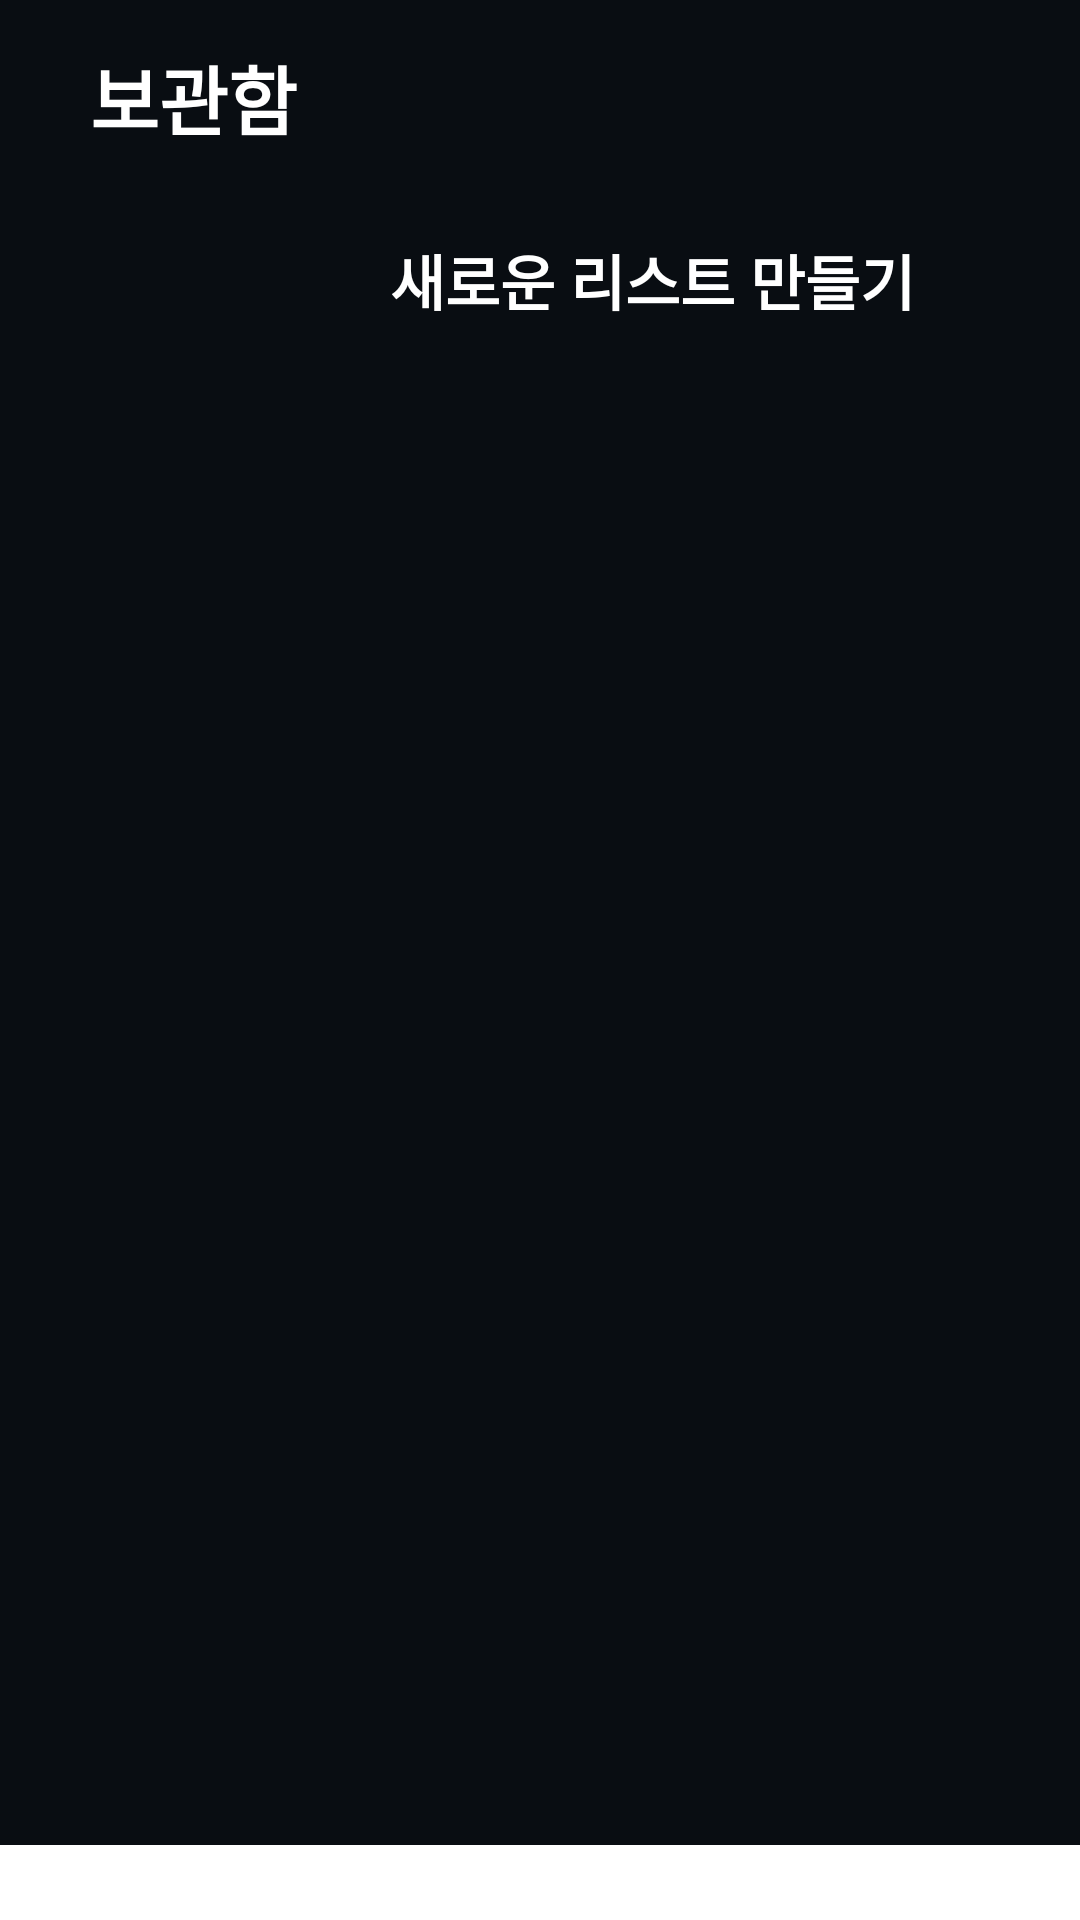

Android layout source for this screen:
<!-- AndroidManifest.xml: application theme Theme.FloApp -->
<!-- res/layout/frag_storage.xml -->
<?xml version="1.0" encoding="utf-8"?>
<LinearLayout
    android:id="@+id/storage_layout"
    xmlns:android="http://schemas.android.com/apk/res/android"
    xmlns:app="http://schemas.android.com/apk/res-auto"
    xmlns:tools="http://schemas.android.com/tools"
    android:layout_width="match_parent"
    android:layout_height="match_parent"
    android:orientation="vertical">

    <include layout="@layout/toolbar_storage"/>


    <LinearLayout
        android:layout_width="match_parent"
        android:layout_height="550dp"
        android:background="#090D12"
        android:orientation="vertical">

        <LinearLayout
            android:layout_width="match_parent"
            android:layout_height="wrap_content"
            android:gravity="center_vertical"
            android:orientation="horizontal">

            <androidx.appcompat.widget.AppCompatImageView
                android:id="@+id/iv_storage_add"
                android:layout_width="100dp"
                android:layout_height="57dp"
                android:layout_marginLeft="20dp"
                android:src="@drawable/ic_add_box"
                app:tint="@color/white" />

            <androidx.appcompat.widget.AppCompatTextView
                android:layout_width="250dp"
                android:layout_height="match_parent"
                android:layout_marginLeft="10dp"
                android:gravity="center_vertical"
                android:text="새로운 리스트 만들기"
                android:textColor="@color/white"
                android:textSize="20dp"
                android:textStyle="bold" />
        </LinearLayout>


        <androidx.recyclerview.widget.RecyclerView
            android:id="@+id/rv_storage"
            android:layout_width="match_parent"
            android:layout_height="wrap_content">

        </androidx.recyclerview.widget.RecyclerView>


    </LinearLayout>



</LinearLayout>
<!-- res/layout/toolbar_storage.xml (included above) -->
<?xml version="1.0" encoding="utf-8"?>
<androidx.appcompat.widget.Toolbar xmlns:tools="http://schemas.android.com/tools"
    android:id="@+id/toolbar_main"
    app:contentInsetStart="0dp"
    xmlns:android="http://schemas.android.com/apk/res/android"
    android:layout_width="match_parent"
    android:layout_height="65dp"
    xmlns:app="http://schemas.android.com/apk/res-auto">


    <androidx.constraintlayout.widget.ConstraintLayout
        android:layout_width="match_parent"
        android:layout_height="match_parent"
        android:background="#090D12"
        android:paddingHorizontal="10dp">


        <TextView
            android:id="@+id/textView10"
            android:layout_width="wrap_content"
            android:layout_height="wrap_content"
            android:layout_marginLeft="20dp"
            android:text="보관함"
            android:textColor="@color/white"
            android:textSize="25sp"
            android:textStyle="bold"
            app:layout_constraintBottom_toBottomOf="parent"
            app:layout_constraintStart_toStartOf="parent"
            app:layout_constraintTop_toTopOf="parent" />




    </androidx.constraintlayout.widget.ConstraintLayout>



</androidx.appcompat.widget.Toolbar>
<!-- resources referenced by this layout -->
<resources>
  <style name="Theme.FloApp" parent="Theme.MaterialComponents.DayNight.NoActionBar">
          
          <item name="colorPrimary">@color/purple_500</item>
          <item name="colorPrimaryVariant">@color/purple_700</item>
          <item name="colorOnPrimary">@color/white</item>
          
          <item name="colorSecondary">@color/teal_200</item>
          <item name="colorSecondaryVariant">@color/teal_700</item>
          <item name="colorOnSecondary">@color/black</item>
          
          <item name="android:statusBarColor" tools:targetApi="l">?attr/colorPrimaryVariant</item>
          
      </style>
  <!-- not gathered from this repository: default colours our renderer supplied (Android Studio template values) -->
  <color name="purple_500">#FF6200EE</color>
  <color name="purple_700">#FF3700B3</color>
  <color name="teal_200">#FF03DAC5</color>
  <color name="teal_700">#FF018786</color>
  <color name="black">#FF000000</color>
  <color name="white">#FFFFFFFF</color>
</resources>
